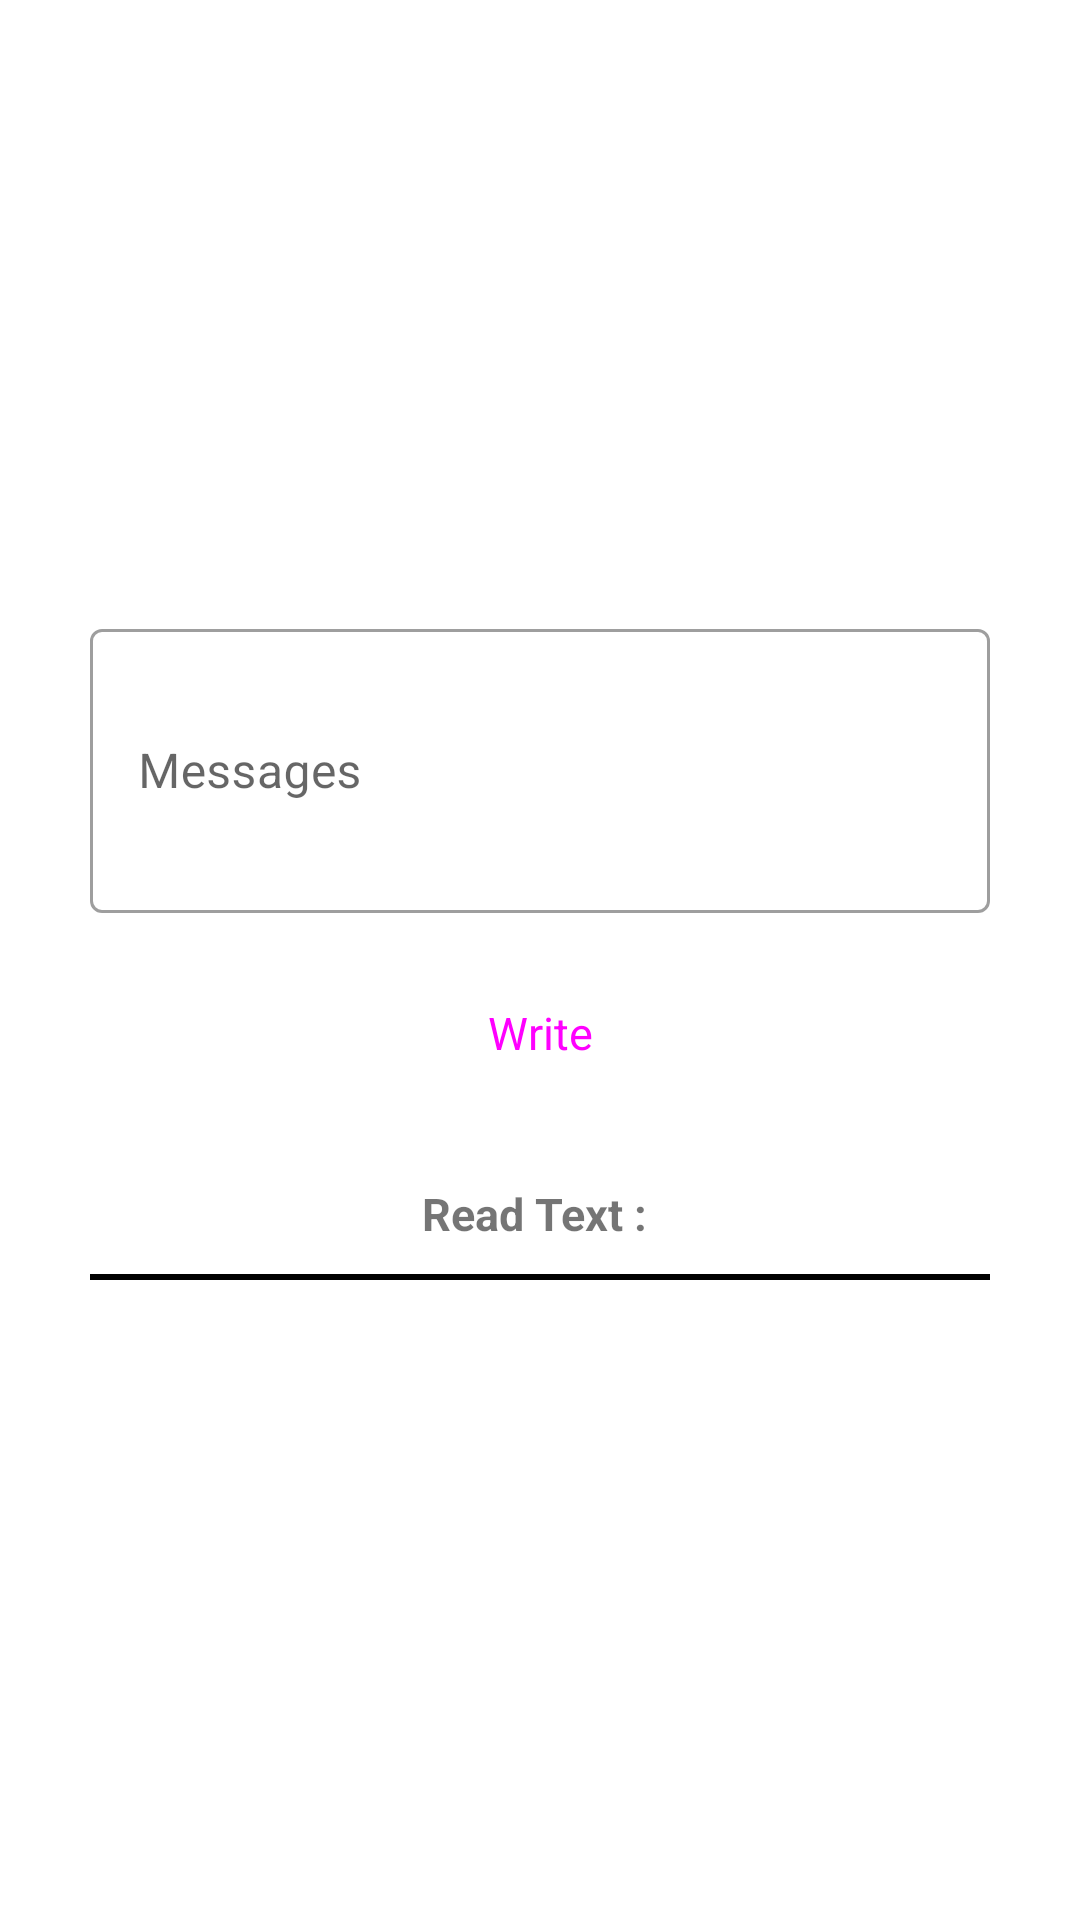

Reconstruct the res/layout file that produces this screen, plus the resources it refers to.
<!-- AndroidManifest.xml: application theme Theme.PraktekKelas -->
<!-- res/layout/activity_main5.xml -->
<?xml version="1.0" encoding="utf-8"?>
<LinearLayout
    xmlns:android="http://schemas.android.com/apk/res/android"
    android:orientation="vertical"
    android:gravity="center"
    xmlns:tools="http://schemas.android.com/tools"
    android:layout_width="match_parent"
    android:layout_height="match_parent"
    tools:context=".MainActivity5">

    <com.google.android.material.textfield.TextInputLayout
        android:id="@+id/filledTextField2"
        style="@style/Widget.MaterialComponents.TextInputLayout.OutlinedBox"
        android:gravity="center"
        android:layout_width="300dp"
        android:layout_height="100dp"
        android:layout_marginStart="15dp"
        android:layout_marginTop="10dp"
        android:layout_marginEnd="15dp"
        android:layout_marginBottom="10dp"
        android:hint="Messages">

        <com.google.android.material.textfield.TextInputEditText
            android:id="@+id/messages_txt"
            android:inputType="text"
            android:layout_width="match_parent"
            android:layout_height="match_parent"/>
    </com.google.android.material.textfield.TextInputLayout>
    <Button
        style="@style/Widget.Material3.Button.UnelevatedButton"
        android:text="Write"
        android:textSize="15dp"
        android:onClick="write"
        android:layout_marginBottom="20dp"
        android:layout_width="200dp"
        android:layout_height="60dp"/>
    <TextView
        android:text="Read Text : "
        android:textStyle="bold"
        android:textSize="15dp"
        android:layout_width="wrap_content"
        android:layout_height="wrap_content"/>
    <View
        android:layout_width="300dp"
        android:layout_height="2dp"
        android:background="@color/black"
        android:layout_marginTop="10dp"
        />
    <TextView
        android:id="@+id/readText"
        android:layout_width="wrap_content"
        android:layout_height="wrap_content"/>

</LinearLayout>
<!-- resources referenced by this layout -->
<resources>
  <style name="Theme.PraktekKelas" parent="Theme.MaterialComponents.DayNight.NoActionBar">
          
          <item name="colorPrimary">@color/purple_500</item>
          <item name="colorPrimaryVariant">@color/white</item>
          <item name="colorOnPrimary">@color/white</item>
          
          <item name="colorSecondary">@color/teal_200</item>
          <item name="colorSecondaryVariant">@color/teal_700</item>
          <item name="colorOnSecondary">@color/white</item>
          
          <item name="android:statusBarColor">?attr/colorPrimaryVariant</item>
          
      </style>
  <!-- not gathered from this repository: default colours our renderer supplied (Android Studio template values) -->
  <color name="purple_500">#FF6200EE</color>
  <color name="teal_200">#FF03DAC5</color>
  <color name="teal_700">#FF018786</color>
  <color name="black">#FF000000</color>
  <color name="white">#FFFFFFFF</color>
</resources>
